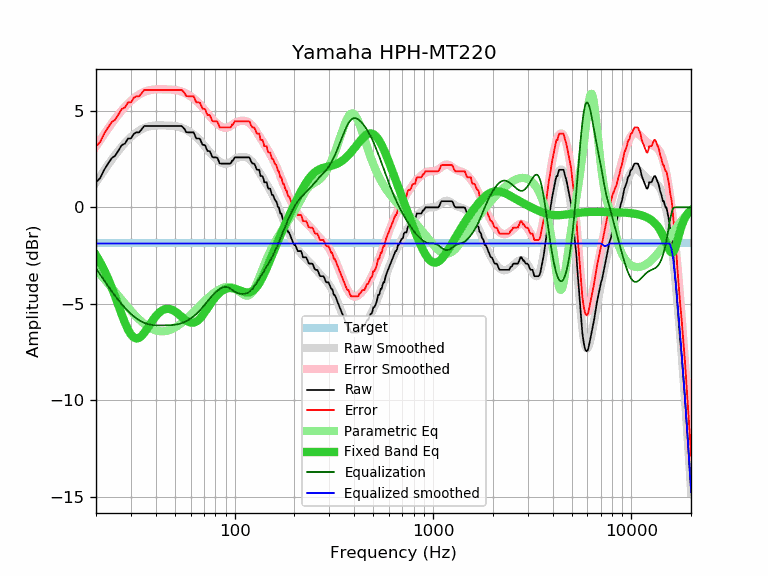

The file beside this chart, header and first rows:
frequency, raw, error, smoothed, error_smoothed, equalization, parametric_eq, equalized_raw, equalized_smoothed, target
20, 1.30, 3.17, 1.29, 3.16, -3.16, -2.48, -1.86, -1.87, -1.87
21, 1.52, 3.39, 1.62, 3.49, -3.49, -2.85, -1.97, -1.87, -1.87
22, 1.95, 3.82, 1.92, 3.80, -3.80, -3.25, -1.85, -1.87, -1.87
23, 2.27, 4.14, 2.21, 4.08, -4.08, -3.69, -1.81, -1.87, -1.87
24, 2.55, 4.42, 2.48, 4.35, -4.35, -4.15, -1.80, -1.87, -1.87
25, 2.68, 4.55, 2.72, 4.60, -4.60, -4.63, -1.92, -1.87, -1.87
26, 2.96, 4.83, 2.95, 4.82, -4.82, -5.11, -1.86, -1.87, -1.87
27, 3.23, 5.10, 3.15, 5.03, -5.03, -5.57, -1.80, -1.87, -1.87
28, 3.31, 5.18, 3.34, 5.21, -5.21, -5.99, -1.90, -1.87, -1.87
29, 3.57, 5.44, 3.51, 5.38, -5.38, -6.34, -1.81, -1.87, -1.87
30, 3.57, 5.44, 3.65, 5.52, -5.52, -6.60, -1.95, -1.87, -1.87
31, 3.81, 5.68, 3.78, 5.65, -5.65, -6.75, -1.84, -1.87, -1.87
32, 3.89, 5.76, 3.89, 5.76, -5.76, -6.80, -1.87, -1.87, -1.87
33, 3.89, 5.76, 3.98, 5.85, -5.85, -6.77, -1.96, -1.87, -1.87
34, 4.05, 5.92, 4.05, 5.93, -5.93, -6.66, -1.88, -1.87, -1.87
35, 4.22, 6.09, 4.11, 5.99, -5.99, -6.51, -1.77, -1.87, -1.87
36, 4.22, 6.09, 4.16, 6.03, -6.03, -6.33, -1.81, -1.87, -1.87
37, 4.22, 6.09, 4.20, 6.07, -6.07, -6.14, -1.85, -1.87, -1.87
38, 4.22, 6.09, 4.22, 6.09, -6.09, -5.96, -1.87, -1.87, -1.87
39, 4.22, 6.09, 4.24, 6.11, -6.11, -5.80, -1.89, -1.87, -1.87
40, 4.22, 6.09, 4.25, 6.12, -6.12, -5.65, -1.90, -1.87, -1.87
41, 4.22, 6.09, 4.25, 6.12, -6.12, -5.53, -1.90, -1.87, -1.87
42, 4.22, 6.09, 4.25, 6.12, -6.12, -5.43, -1.90, -1.87, -1.87
43, 4.22, 6.09, 4.25, 6.12, -6.12, -5.35, -1.90, -1.87, -1.87
44, 4.22, 6.09, 4.25, 6.12, -6.12, -5.30, -1.90, -1.87, -1.87
45, 4.22, 6.09, 4.24, 6.12, -6.12, -5.27, -1.90, -1.87, -1.87
46, 4.22, 6.09, 4.24, 6.11, -6.11, -5.26, -1.89, -1.87, -1.87
47, 4.22, 6.09, 4.24, 6.11, -6.11, -5.27, -1.89, -1.87, -1.87
48, 4.22, 6.09, 4.23, 6.11, -6.11, -5.30, -1.89, -1.87, -1.87
49, 4.22, 6.09, 4.23, 6.10, -6.10, -5.34, -1.88, -1.87, -1.87
50, 4.22, 6.09, 4.22, 6.09, -6.09, -5.39, -1.87, -1.87, -1.87
51, 4.22, 6.09, 4.20, 6.07, -6.07, -5.45, -1.85, -1.87, -1.87
52, 4.22, 6.09, 4.18, 6.06, -6.06, -5.52, -1.84, -1.87, -1.87
53, 4.22, 6.09, 4.16, 6.03, -6.03, -5.60, -1.81, -1.87, -1.87
54, 4.22, 6.09, 4.13, 6.01, -6.01, -5.67, -1.79, -1.87, -1.87
55, 4.14, 6.01, 4.10, 5.97, -5.97, -5.74, -1.83, -1.87, -1.87
56, 4.05, 5.92, 4.06, 5.94, -5.94, -5.81, -1.89, -1.87, -1.87
57, 3.90, 5.77, 4.02, 5.90, -5.90, -5.87, -2.00, -1.87, -1.87
58, 3.89, 5.76, 3.98, 5.85, -5.85, -5.91, -1.96, -1.87, -1.87
59, 3.89, 5.76, 3.94, 5.81, -5.81, -5.95, -1.92, -1.87, -1.87
60, 3.89, 5.76, 3.89, 5.76, -5.76, -5.97, -1.87, -1.87, -1.87
61, 3.89, 5.76, 3.83, 5.71, -5.71, -5.98, -1.82, -1.87, -1.87
62, 3.89, 5.76, 3.78, 5.65, -5.65, -5.98, -1.76, -1.87, -1.87
63, 3.75, 5.62, 3.72, 5.59, -5.59, -5.96, -1.84, -1.87, -1.87
64, 3.57, 5.44, 3.66, 5.53, -5.53, -5.92, -1.96, -1.87, -1.87
65, 3.57, 5.44, 3.60, 5.47, -5.47, -5.88, -1.90, -1.87, -1.87
66, 3.57, 5.44, 3.53, 5.40, -5.40, -5.82, -1.83, -1.87, -1.87
67, 3.54, 5.41, 3.45, 5.33, -5.33, -5.75, -1.79, -1.87, -1.87
68, 3.37, 5.24, 3.38, 5.25, -5.25, -5.67, -1.88, -1.87, -1.87
69, 3.24, 5.11, 3.30, 5.18, -5.18, -5.59, -1.94, -1.87, -1.87
70, 3.24, 5.11, 3.22, 5.10, -5.10, -5.50, -1.86, -1.87, -1.87
71, 3.21, 5.08, 3.15, 5.02, -5.02, -5.41, -1.81, -1.87, -1.87
72, 3.05, 4.92, 3.07, 4.94, -4.94, -5.32, -1.89, -1.87, -1.87
73, 2.92, 4.79, 2.99, 4.86, -4.86, -5.23, -1.94, -1.87, -1.87
74, 2.92, 4.79, 2.92, 4.79, -4.79, -5.14, -1.87, -1.87, -1.87
75, 2.91, 4.78, 2.85, 4.72, -4.72, -5.05, -1.81, -1.87, -1.87
76, 2.76, 4.63, 2.78, 4.65, -4.65, -4.96, -1.89, -1.87, -1.87
77, 2.62, 4.49, 2.71, 4.59, -4.59, -4.88, -1.97, -1.87, -1.87
78, 2.59, 4.46, 2.65, 4.53, -4.53, -4.80, -1.94, -1.87, -1.87
79, 2.59, 4.46, 2.60, 4.47, -4.47, -4.72, -1.88, -1.87, -1.87
... 553 more rows
